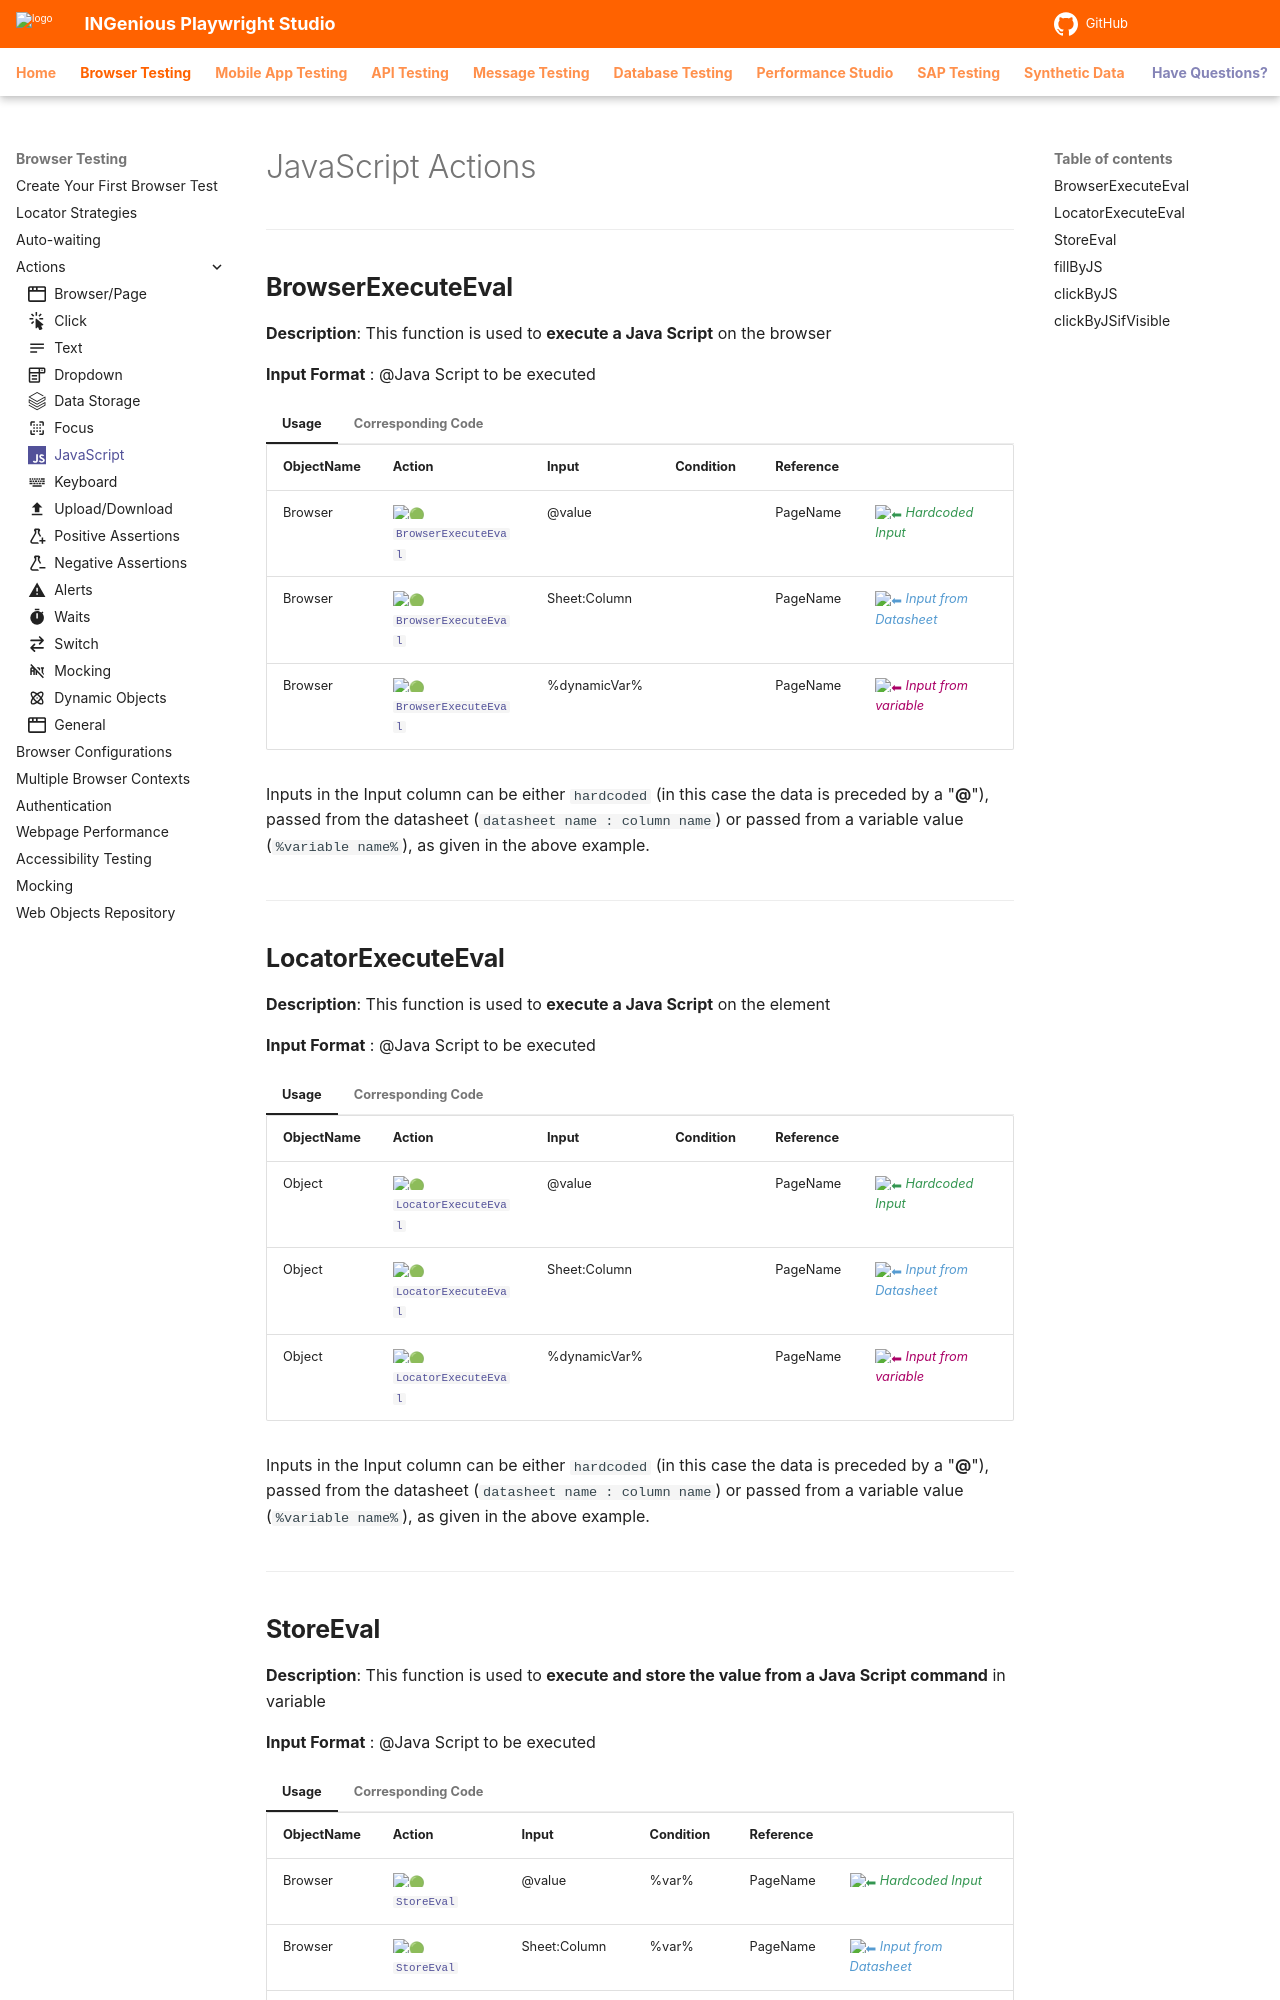

repository: ing-bank/ingenious-doc · page: browsertesting/playwrightActions/js/index.html · generator: mkdocs

---
icon: simple/javascript
---

# JavaScript Actions
------------------------

## **BrowserExecuteEval**

**Description**: This function is used to **execute a Java Script** on the browser

**Input Format** : @Java Script to be executed

=== "Usage"

    | ObjectName | Action | Input        | Condition |Reference|  |
    |------------|--------|--------------|-----------|---------|--|
    | Browser     |:green_circle: [`BrowserExecuteEval`](#)   | @value       |       | PageName|<span style="color:#349651">:arrow_left:   *Hardcoded Input*</span> 
    | Browser     |:green_circle: [`BrowserExecuteEval`](#)   | Sheet:Column |       | PageName|<span style="color:#559BD1">:arrow_left:   *Input from Datasheet*</span>
    | Browser     |:green_circle: [`BrowserExecuteEval`](#)   | %dynamicVar% |       | PageName|<span style="color:#AB0066">:arrow_left:   *Input from variable*</span>

    Inputs in the Input column can be either `hardcoded` (in this case the data is preceded by a "**@**"), passed from the datasheet (`datasheet name : column name`) or passed from a variable value (`%variable name%`), as given in the above example.

=== "Corresponding Code"

    ```java
    @Action(object = ObjectType.BROWSER, desc = "To execute the JavaScript commands", input = InputType.YES)
        public void BrowserExecuteEval() {
            try {
                Page.evaluate(Data);
                Report.updateTestLog(Action, "Javascript executed", Status.DONE);

            } catch (Exception ex) {
                Logger.getLogger(JSCommands.class.getName()).log(Level.SEVERE, null, ex);

                Report.updateTestLog(Action, "Javascript execution failed", Status.DEBUG);

            }
        }
    ```

----------------------

## **LocatorExecuteEval**

**Description**: This function is used to **execute a Java Script** on the element

**Input Format** : @Java Script to be executed

=== "Usage"

    | ObjectName | Action | Input        | Condition |Reference|  |
    |------------|--------|--------------|-----------|---------|--|
    | Object     |:green_circle: [`LocatorExecuteEval`](#)   | @value       |       | PageName|<span style="color:#349651">:arrow_left:   *Hardcoded Input*</span> 
    | Object     |:green_circle: [`LocatorExecuteEval`](#)   | Sheet:Column |       | PageName|<span style="color:#559BD1">:arrow_left:   *Input from Datasheet*</span>
    | Object     |:green_circle: [`LocatorExecuteEval`](#)   | %dynamicVar% |       | PageName|<span style="color:#AB0066">:arrow_left:   *Input from variable*</span>

    Inputs in the Input column can be either `hardcoded` (in this case the data is preceded by a "**@**"), passed from the datasheet (`datasheet name : column name`) or passed from a variable value (`%variable name%`), as given in the above example.

=== "Corresponding Code"

    ```java
    @Action(object = ObjectType.PLAYWRIGHT, desc = "To execute the JavaScript commands", input = InputType.YES)
        public void LocatorExecuteEval() {
            try {
                Locator.evaluate(Data);
                Report.updateTestLog(Action, "Javascript executed", Status.DONE);

            } catch (Exception ex) {
                Logger.getLogger(JSCommands.class.getName()).log(Level.SEVERE, null, ex);

                Report.updateTestLog(Action, "Javascript execution failed", Status.DEBUG);

            }
        }
    ```

----------------------
